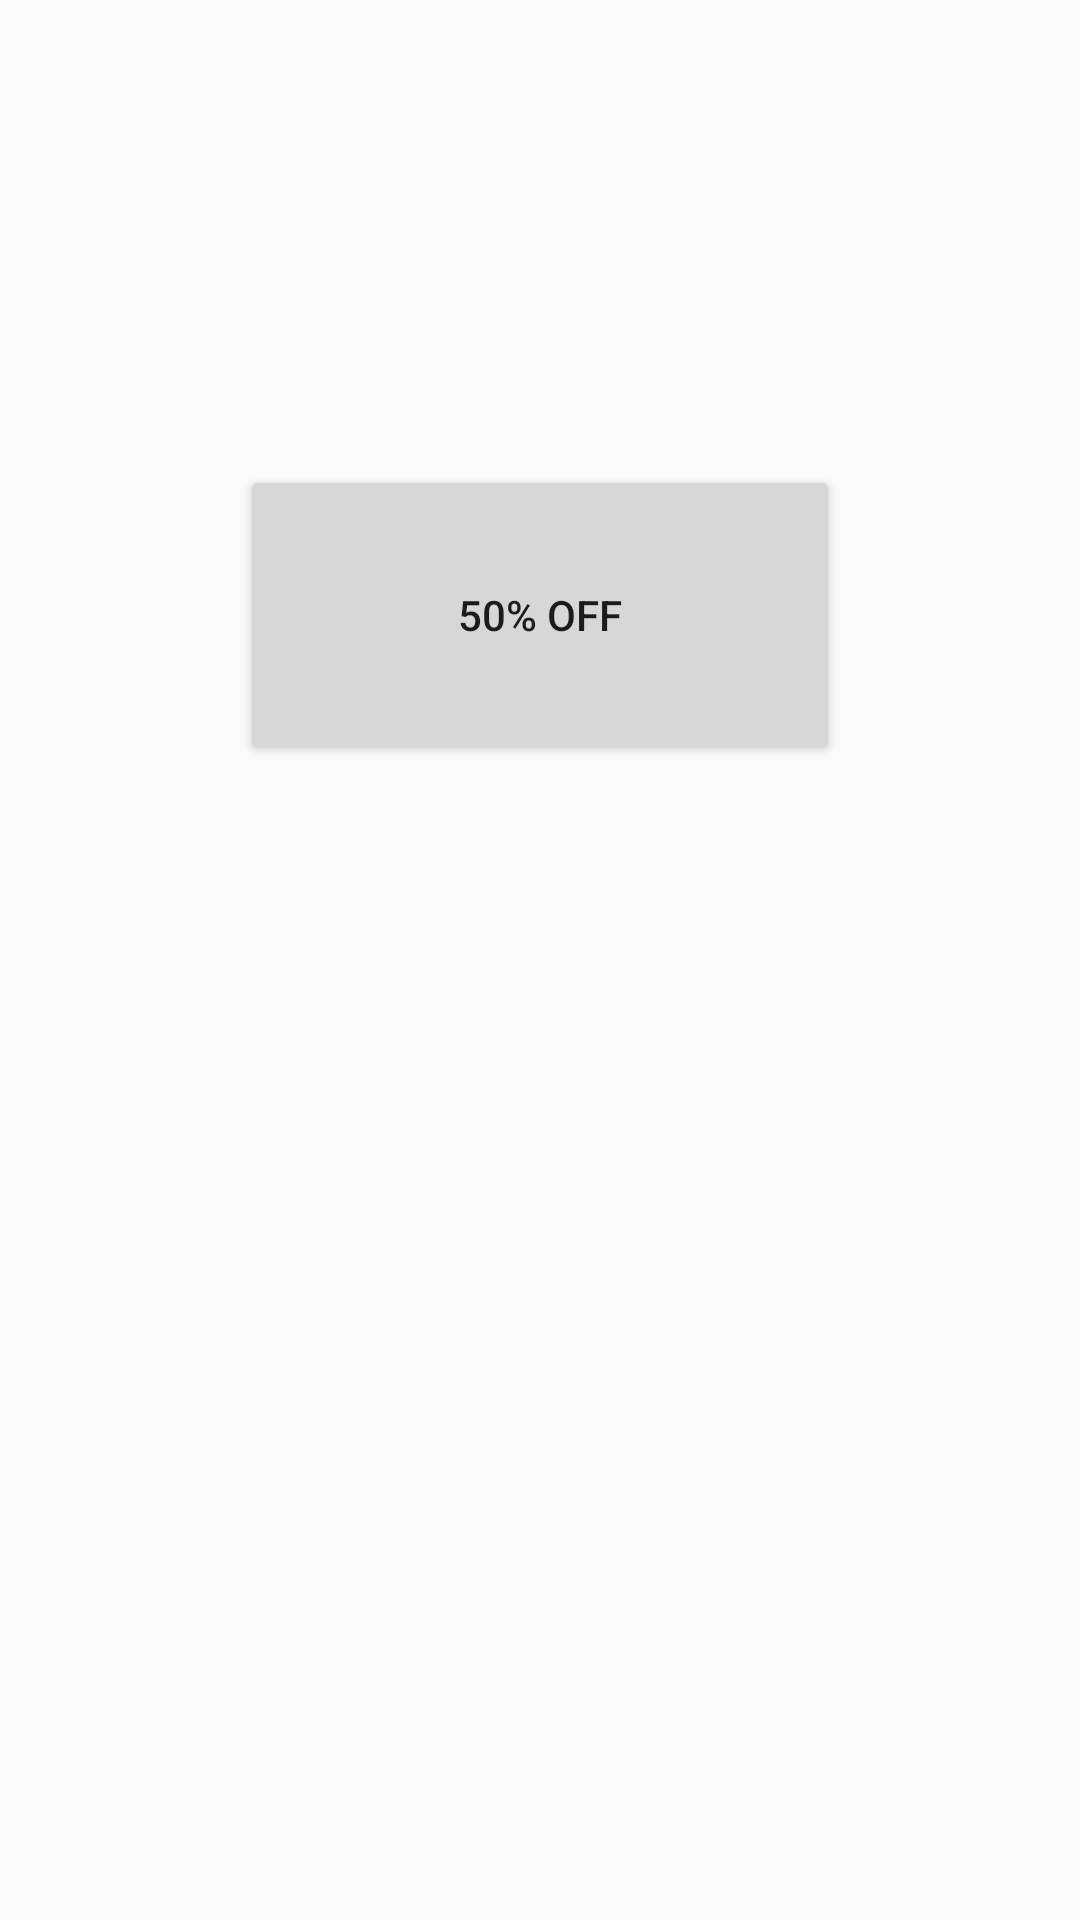

Layout XML and referenced resources for this Android screen:
<!-- AndroidManifest.xml: application theme Theme.AppCompat.Light.NoActionBar -->
<!-- res/layout/coupon_app_widget.xml -->
<RelativeLayout xmlns:android="http://schemas.android.com/apk/res/android"
    android:layout_width="match_parent"
    android:layout_height="match_parent"
    android:padding="@dimen/widget_margin"
    android:theme="@style/ThemeOverlay.NationRestaurantApp.AppWidgetContainer">


    <Button
        android:id="@+id/appwidget_textButton"
        android:layout_width="wrap_content"
        android:layout_height="wrap_content"
        android:minWidth="200dp"
        android:minHeight="100dp"
        android:layout_alignParentTop="true"
        android:layout_centerHorizontal="true"
        android:layout_marginTop="155dp"
        android:text="@string/_50_off" />
</RelativeLayout>
<!-- resources referenced by this layout -->
<resources>
  <string name="_50_off">50% Off</string>
  <style name="ThemeOverlay.NationRestaurantApp.AppWidgetContainer" parent="">
          <item name="appWidgetBackgroundColor">@color/light_blue_600</item>
          <item name="appWidgetTextColor">@color/light_blue_50</item>
      </style>
</resources>
